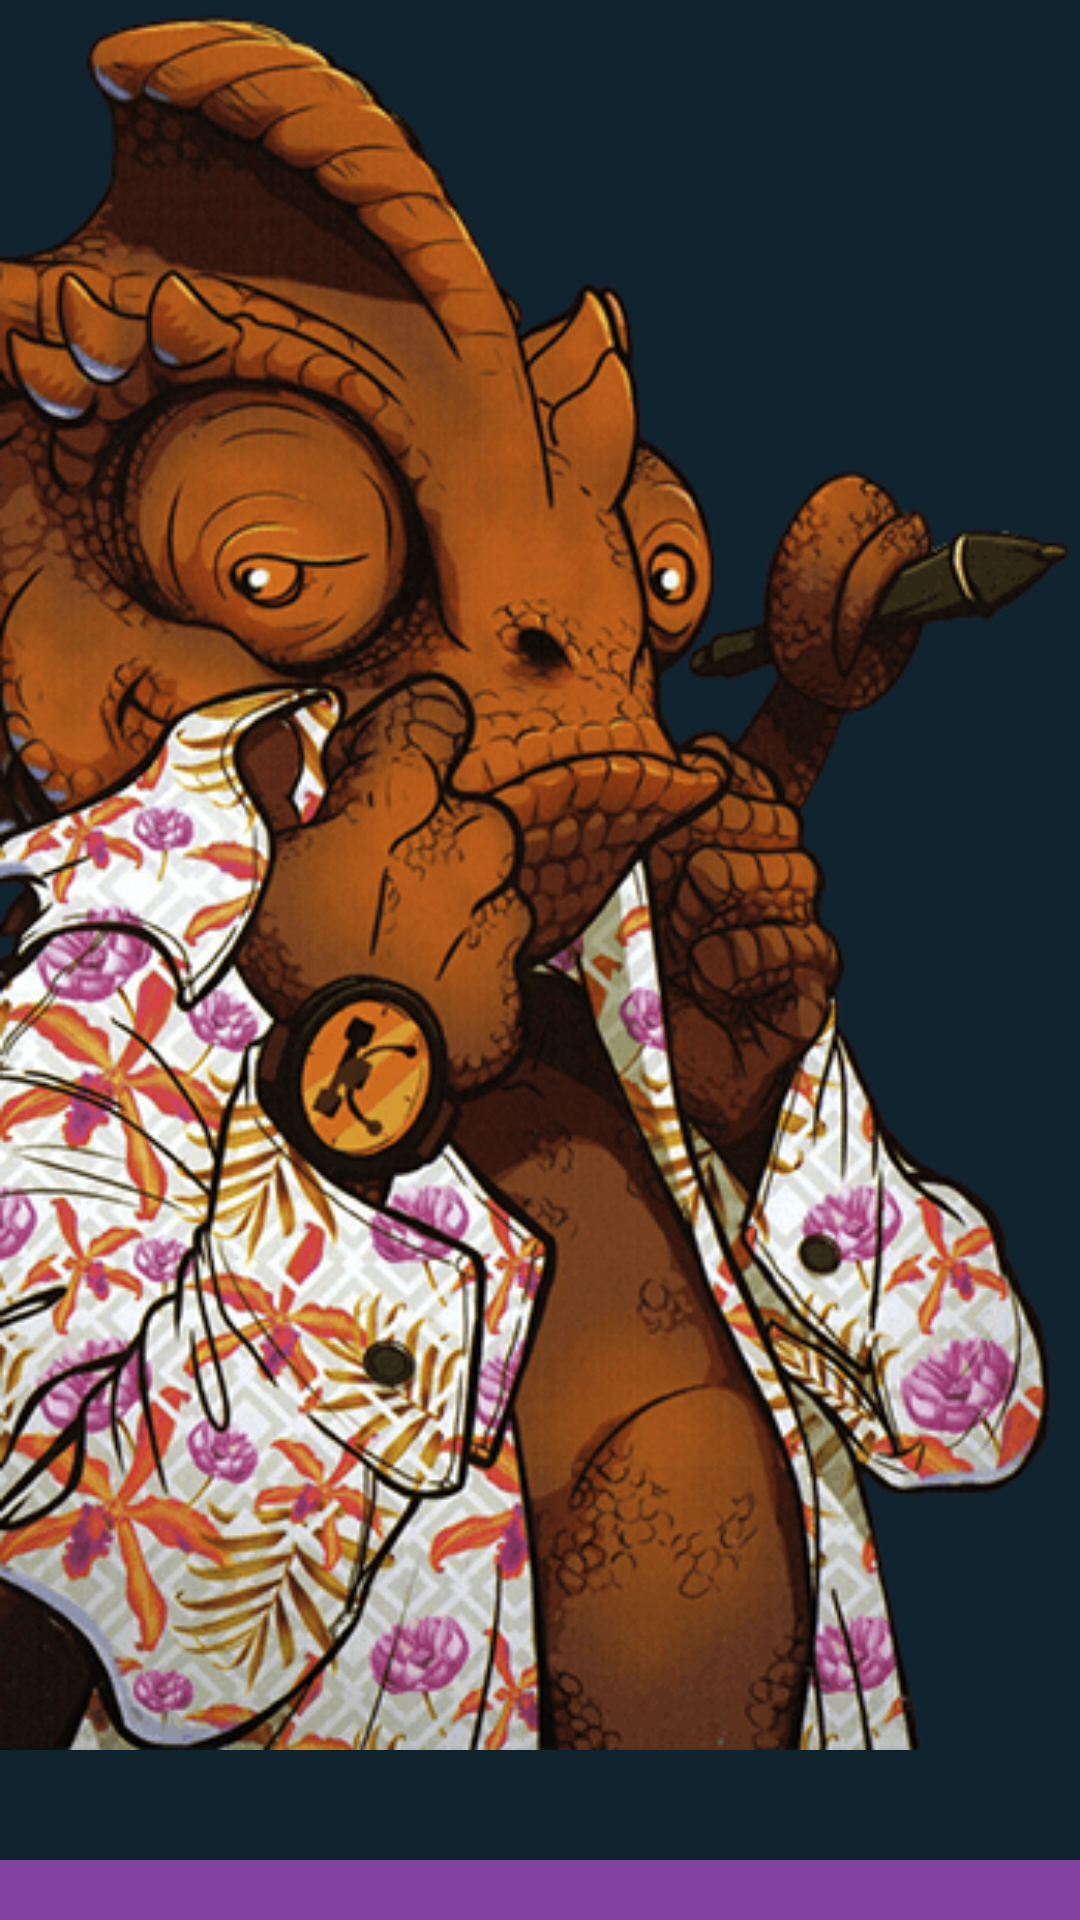

Reconstruct the res/layout file that produces this screen, plus the resources it refers to.
<!-- AndroidManifest.xml: application theme AppTheme -->
<!-- res/layout/variant_dg.xml -->
<RelativeLayout
  xmlns:android="http://schemas.android.com/apk/res/android"
  android:layout_width="match_parent"
  android:layout_height="match_parent">
  <View
    android:layout_alignParentBottom="true"
    android:layout_width="match_parent"
    android:layout_height="20dp"
    android:background="#8240A1" />
  <ImageView
    android:layout_width="match_parent"
    android:layout_height="match_parent"
    android:scaleType="fitStart"
    android:src="@drawable/personajes_dg" />
</RelativeLayout>
<!-- resources referenced by this layout -->
<resources>
  <!-- drawable personajes_dg: png bitmap (drawable, 153045 bytes) -->
  <style name="AppTheme" parent="Theme.AppCompat.Light.NoActionBar">
          
          <item name="android:windowBackground">@color/background</item>
          <item name="android:statusBarColor">@color/background</item>
      </style>
  <color name="background">#0F232F</color>
</resources>
